Image classification data set "spectrograms" (eerhs/GuitarNeXt on GitHub). Class labels (10): blues, classical, country, disco, hip-hop, jazz, metal, pop, reggae, rock.

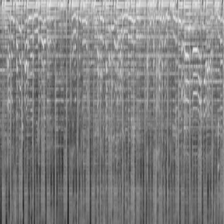
Label: pop

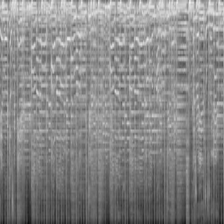
Label: rock

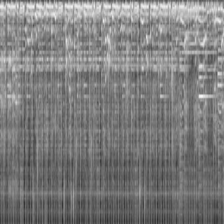
Label: disco

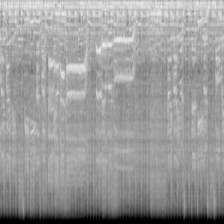
Label: metal

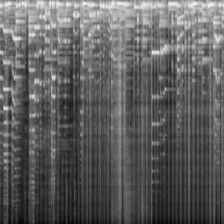
Label: jazz

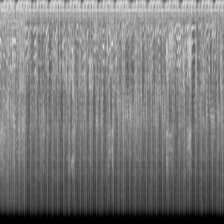
Label: hip-hop
